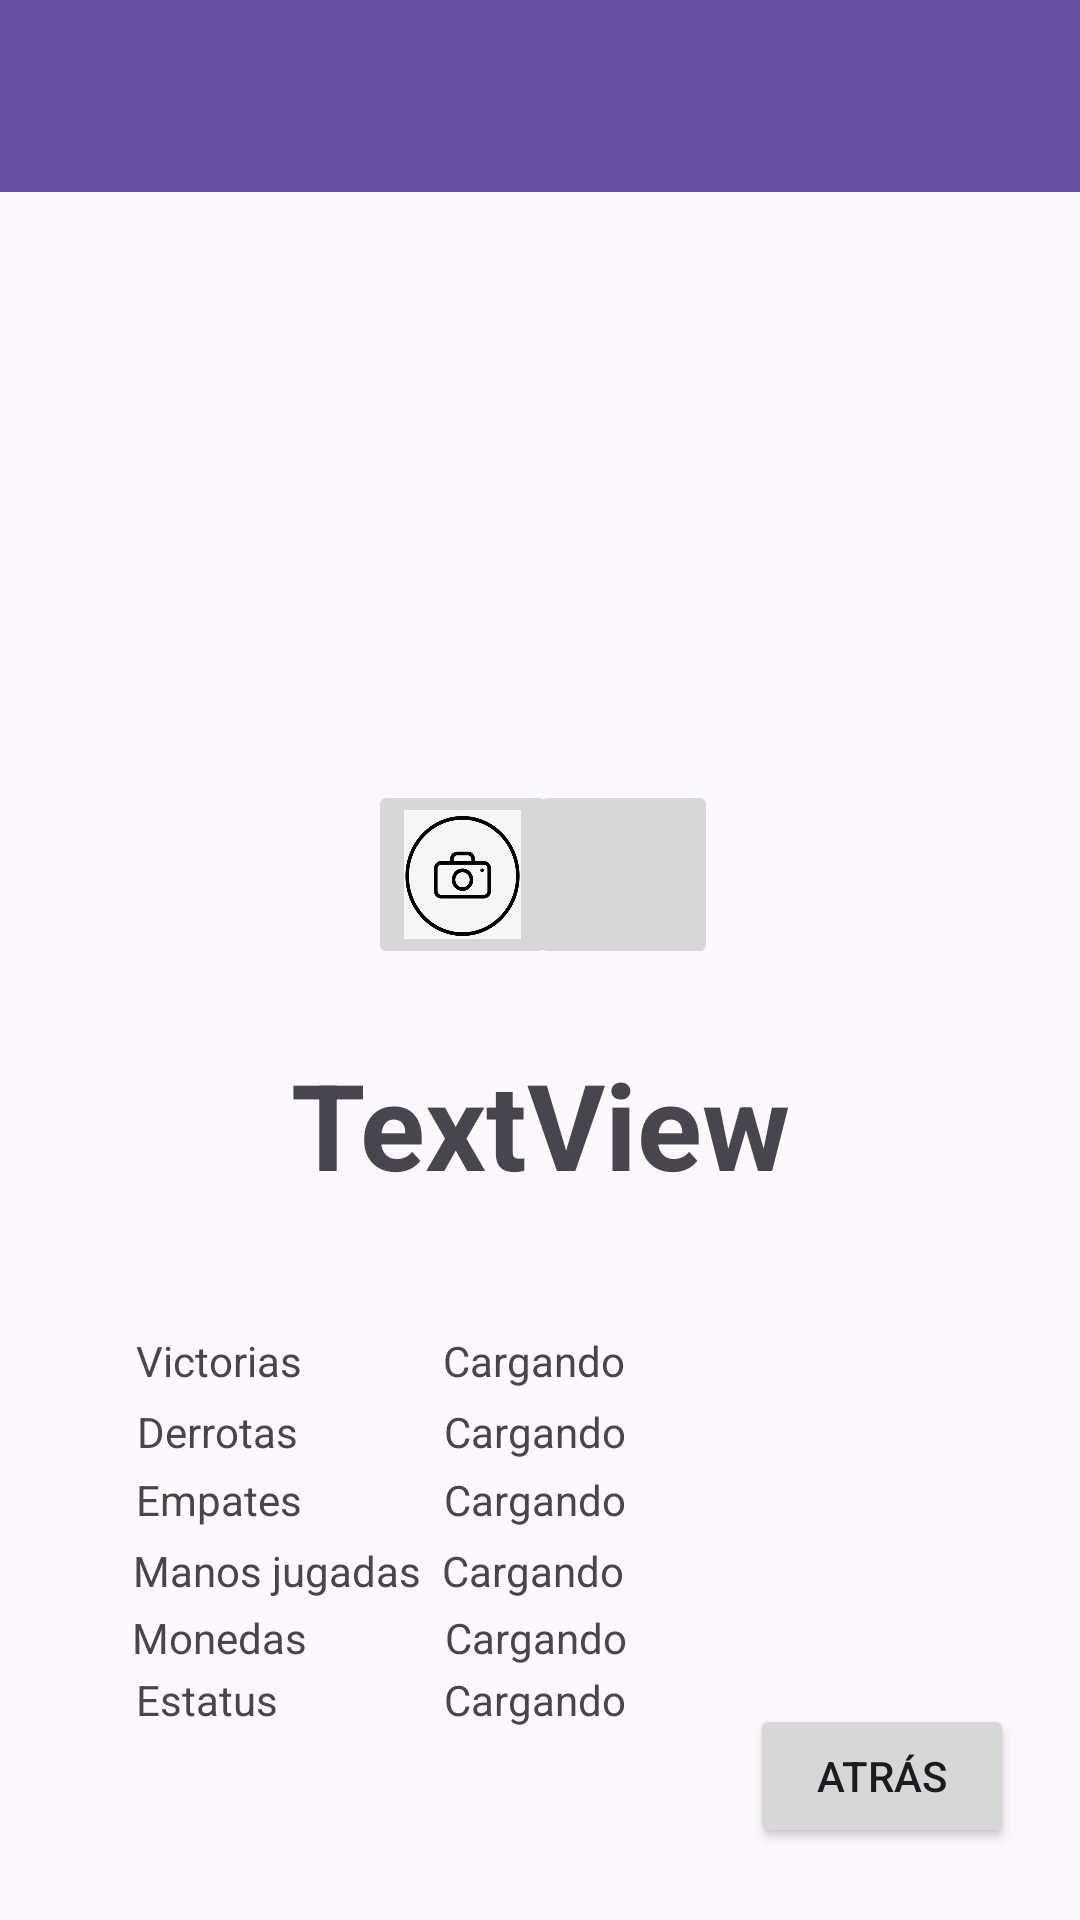

Layout XML and referenced resources for this Android screen:
<!-- AndroidManifest.xml: application theme Theme.Entrega1 -->
<!-- res/layout/activity_profile.xml -->
<?xml version="1.0" encoding="utf-8"?>
<androidx.constraintlayout.widget.ConstraintLayout xmlns:android="http://schemas.android.com/apk/res/android"
    xmlns:app="http://schemas.android.com/apk/res-auto"
    xmlns:tools="http://schemas.android.com/tools"
    android:id="@+id/main"
    android:layout_width="match_parent"
    android:layout_height="match_parent"
    tools:context=".ProfileActivity">

    <TextView
        android:id="@+id/iEstatus"
        android:layout_width="wrap_content"
        android:layout_height="wrap_content"
        android:layout_marginStart="80dp"
        android:layout_marginTop="380dp"
        android:layout_marginEnd="176dp"
        android:text="@string/cargando"
        app:layout_constraintBottom_toBottomOf="parent"
        app:layout_constraintEnd_toEndOf="parent"
        app:layout_constraintStart_toEndOf="@+id/textEstatus"
        app:layout_constraintTop_toBottomOf="@+id/toolbar4"
        app:layout_constraintVertical_bias="0.638" />

    <TextView
        android:id="@+id/iMonedas"
        android:layout_width="wrap_content"
        android:layout_height="wrap_content"
        android:layout_marginStart="71dp"
        android:layout_marginTop="380dp"
        android:layout_marginEnd="176dp"
        android:text="@string/cargando"
        app:layout_constraintBottom_toBottomOf="parent"
        app:layout_constraintEnd_toEndOf="parent"
        app:layout_constraintStart_toEndOf="@+id/textView9"
        app:layout_constraintTop_toBottomOf="@+id/toolbar4"
        app:layout_constraintVertical_bias="0.522" />

    <TextView
        android:id="@+id/iManos"
        android:layout_width="wrap_content"
        android:layout_height="wrap_content"
        android:layout_marginStart="31dp"
        android:layout_marginTop="380dp"
        android:layout_marginEnd="176dp"
        android:text="@string/cargando"
        app:layout_constraintBottom_toBottomOf="parent"
        app:layout_constraintEnd_toEndOf="parent"
        app:layout_constraintStart_toEndOf="@+id/textManos"
        app:layout_constraintTop_toBottomOf="@+id/toolbar4"
        app:layout_constraintVertical_bias="0.395" />

    <TextView
        android:id="@+id/iEmpts"
        android:layout_width="wrap_content"
        android:layout_height="wrap_content"
        android:layout_marginStart="72dp"
        android:layout_marginTop="380dp"
        android:layout_marginEnd="176dp"
        android:text="@string/cargando"
        app:layout_constraintBottom_toBottomOf="parent"
        app:layout_constraintEnd_toEndOf="parent"
        app:layout_constraintStart_toEndOf="@+id/textEmpts"
        app:layout_constraintTop_toBottomOf="@+id/toolbar4"
        app:layout_constraintVertical_bias="0.261" />

    <TextView
        android:id="@+id/iDerrs"
        android:layout_width="wrap_content"
        android:layout_height="wrap_content"
        android:layout_marginStart="73dp"
        android:layout_marginTop="380dp"
        android:layout_marginEnd="176dp"
        android:text="@string/cargando"
        app:layout_constraintBottom_toBottomOf="parent"
        app:layout_constraintEnd_toEndOf="parent"
        app:layout_constraintStart_toEndOf="@+id/textDerrs"
        app:layout_constraintTop_toBottomOf="@+id/toolbar4"
        app:layout_constraintVertical_bias="0.134" />

    <TextView
        android:id="@+id/iVicts"
        android:layout_width="wrap_content"
        android:layout_height="wrap_content"
        android:layout_marginStart="71dp"
        android:layout_marginTop="380dp"
        android:layout_marginEnd="176dp"
        android:text="@string/cargando"
        app:layout_constraintBottom_toBottomOf="parent"
        app:layout_constraintEnd_toEndOf="parent"
        app:layout_constraintStart_toEndOf="@+id/textVicts"
        app:layout_constraintTop_toBottomOf="@+id/toolbar4"
        app:layout_constraintVertical_bias="0.0" />

    <TextView
        android:id="@+id/textView9"
        android:layout_width="wrap_content"
        android:layout_height="wrap_content"
        android:layout_marginTop="380dp"
        android:text="@string/monedas"
        app:layout_constraintBottom_toBottomOf="parent"
        app:layout_constraintEnd_toEndOf="parent"
        app:layout_constraintHorizontal_bias="0.146"
        app:layout_constraintStart_toStartOf="parent"
        app:layout_constraintTop_toBottomOf="@+id/toolbar4"
        app:layout_constraintVertical_bias="0.522" />

    <TextView
        android:id="@+id/textEstatus"
        android:layout_width="wrap_content"
        android:layout_height="wrap_content"
        android:layout_marginTop="380dp"
        android:text="@string/estatus"
        app:layout_constraintBottom_toBottomOf="parent"
        app:layout_constraintEnd_toEndOf="parent"
        app:layout_constraintHorizontal_bias="0.145"
        app:layout_constraintStart_toStartOf="parent"
        app:layout_constraintTop_toBottomOf="@+id/toolbar4"
        app:layout_constraintVertical_bias="0.638" />

    <TextView
        android:id="@+id/textManos"
        android:layout_width="wrap_content"
        android:layout_height="wrap_content"
        android:layout_marginTop="380dp"
        android:text="@string/partidasJugadas"
        app:layout_constraintBottom_toBottomOf="parent"
        app:layout_constraintEnd_toEndOf="parent"
        app:layout_constraintHorizontal_bias="0.168"
        app:layout_constraintStart_toStartOf="parent"
        app:layout_constraintTop_toBottomOf="@+id/toolbar4"
        app:layout_constraintVertical_bias="0.395" />

    <TextView
        android:id="@+id/textEmpts"
        android:layout_width="wrap_content"
        android:layout_height="wrap_content"
        android:layout_marginTop="380dp"
        android:text="@string/empates"
        app:layout_constraintBottom_toBottomOf="parent"
        app:layout_constraintEnd_toEndOf="parent"
        app:layout_constraintHorizontal_bias="0.149"
        app:layout_constraintStart_toStartOf="parent"
        app:layout_constraintTop_toBottomOf="@+id/toolbar4"
        app:layout_constraintVertical_bias="0.261" />

    <TextView
        android:id="@+id/textDerrs"
        android:layout_width="wrap_content"
        android:layout_height="wrap_content"
        android:layout_marginTop="380dp"
        android:text="@string/derrotas"
        app:layout_constraintBottom_toBottomOf="parent"
        app:layout_constraintEnd_toEndOf="parent"
        app:layout_constraintHorizontal_bias="0.149"
        app:layout_constraintStart_toStartOf="parent"
        app:layout_constraintTop_toBottomOf="@+id/toolbar4"
        app:layout_constraintVertical_bias="0.134" />

    <androidx.appcompat.widget.Toolbar
        android:id="@+id/toolbar4"
        android:layout_width="0dp"
        android:layout_height="wrap_content"
        android:background="?attr/colorPrimary"
        android:minHeight="?attr/actionBarSize"
        android:theme="?attr/actionBarTheme"
        app:layout_constraintEnd_toEndOf="parent"
        app:layout_constraintStart_toStartOf="parent"
        app:layout_constraintTop_toTopOf="parent" />

    <ImageView
        android:id="@+id/pfp"
        android:layout_width="179dp"
        android:layout_height="164dp"
        android:layout_marginTop="24dp"
        app:layout_constraintEnd_toEndOf="parent"
        app:layout_constraintStart_toStartOf="parent"
        app:layout_constraintTop_toBottomOf="@+id/toolbar4"
        tools:srcCompat="@tools:sample/avatars" />

    <TextView
        android:id="@+id/textUser"
        android:layout_width="wrap_content"
        android:layout_height="wrap_content"
        android:layout_marginTop="348dp"
        android:text="TextView"
        android:textSize="40dp"
        android:textStyle="bold"
        app:layout_constraintEnd_toEndOf="parent"
        app:layout_constraintStart_toStartOf="parent"
        app:layout_constraintTop_toTopOf="parent" />

    <ImageButton
        android:id="@+id/buttonCam"
        android:layout_width="63dp"
        android:layout_height="63dp"
        android:layout_marginTop="8dp"
        android:scaleType="fitXY"
        app:layout_constraintEnd_toEndOf="parent"
        app:layout_constraintHorizontal_bias="0.413"
        app:layout_constraintStart_toStartOf="parent"
        app:layout_constraintTop_toBottomOf="@+id/pfp"
        app:srcCompat="@drawable/cameraimg" />

    <ImageButton
        android:id="@+id/buttonGallery"
        android:layout_width="63dp"
        android:layout_height="63dp"
        android:layout_marginTop="8dp"
        android:scaleType="fitXY"
        app:layout_constraintEnd_toEndOf="parent"
        app:layout_constraintHorizontal_bias="0.594"
        app:layout_constraintStart_toStartOf="parent"
        app:layout_constraintTop_toBottomOf="@+id/pfp"
        app:srcCompat="@drawable/galleryimg" />

    <TextView
        android:id="@+id/textVicts"
        android:layout_width="wrap_content"
        android:layout_height="wrap_content"
        android:layout_marginTop="380dp"
        android:text="@string/victorias"
        app:layout_constraintBottom_toBottomOf="parent"
        app:layout_constraintEnd_toEndOf="parent"
        app:layout_constraintHorizontal_bias="0.149"
        app:layout_constraintStart_toStartOf="parent"
        app:layout_constraintTop_toBottomOf="@+id/toolbar4"
        app:layout_constraintVertical_bias="0.0" />

    <Button
        android:id="@+id/buttonAtrasProfile"
        android:layout_width="wrap_content"
        android:layout_height="wrap_content"
        android:layout_marginBottom="24dp"
        android:text="@string/atras"
        app:layout_constraintBottom_toBottomOf="parent"
        app:layout_constraintEnd_toEndOf="parent"
        app:layout_constraintHorizontal_bias="0.919"
        app:layout_constraintStart_toStartOf="parent" />
</androidx.constraintlayout.widget.ConstraintLayout>
<!-- resources referenced by this layout -->
<resources>
  <!-- drawable cameraimg: png bitmap (drawable, 20663 bytes) -->
  <string name="atras">Atrás</string>
  <string name="cargando">Cargando</string>
  <string name="derrotas">Derrotas</string>
  <string name="empates">Empates</string>
  <string name="estatus">Estatus</string>
  <string name="monedas">Monedas</string>
  <string name="partidasJugadas">Manos jugadas</string>
  <string name="victorias">Victorias</string>
  <style name="Theme.Entrega1" parent="Base.Theme.Entrega1" />
  <style name="Base.Theme.Entrega1" parent="Theme.Material3.DayNight.NoActionBar">
          
          
      </style>
</resources>
